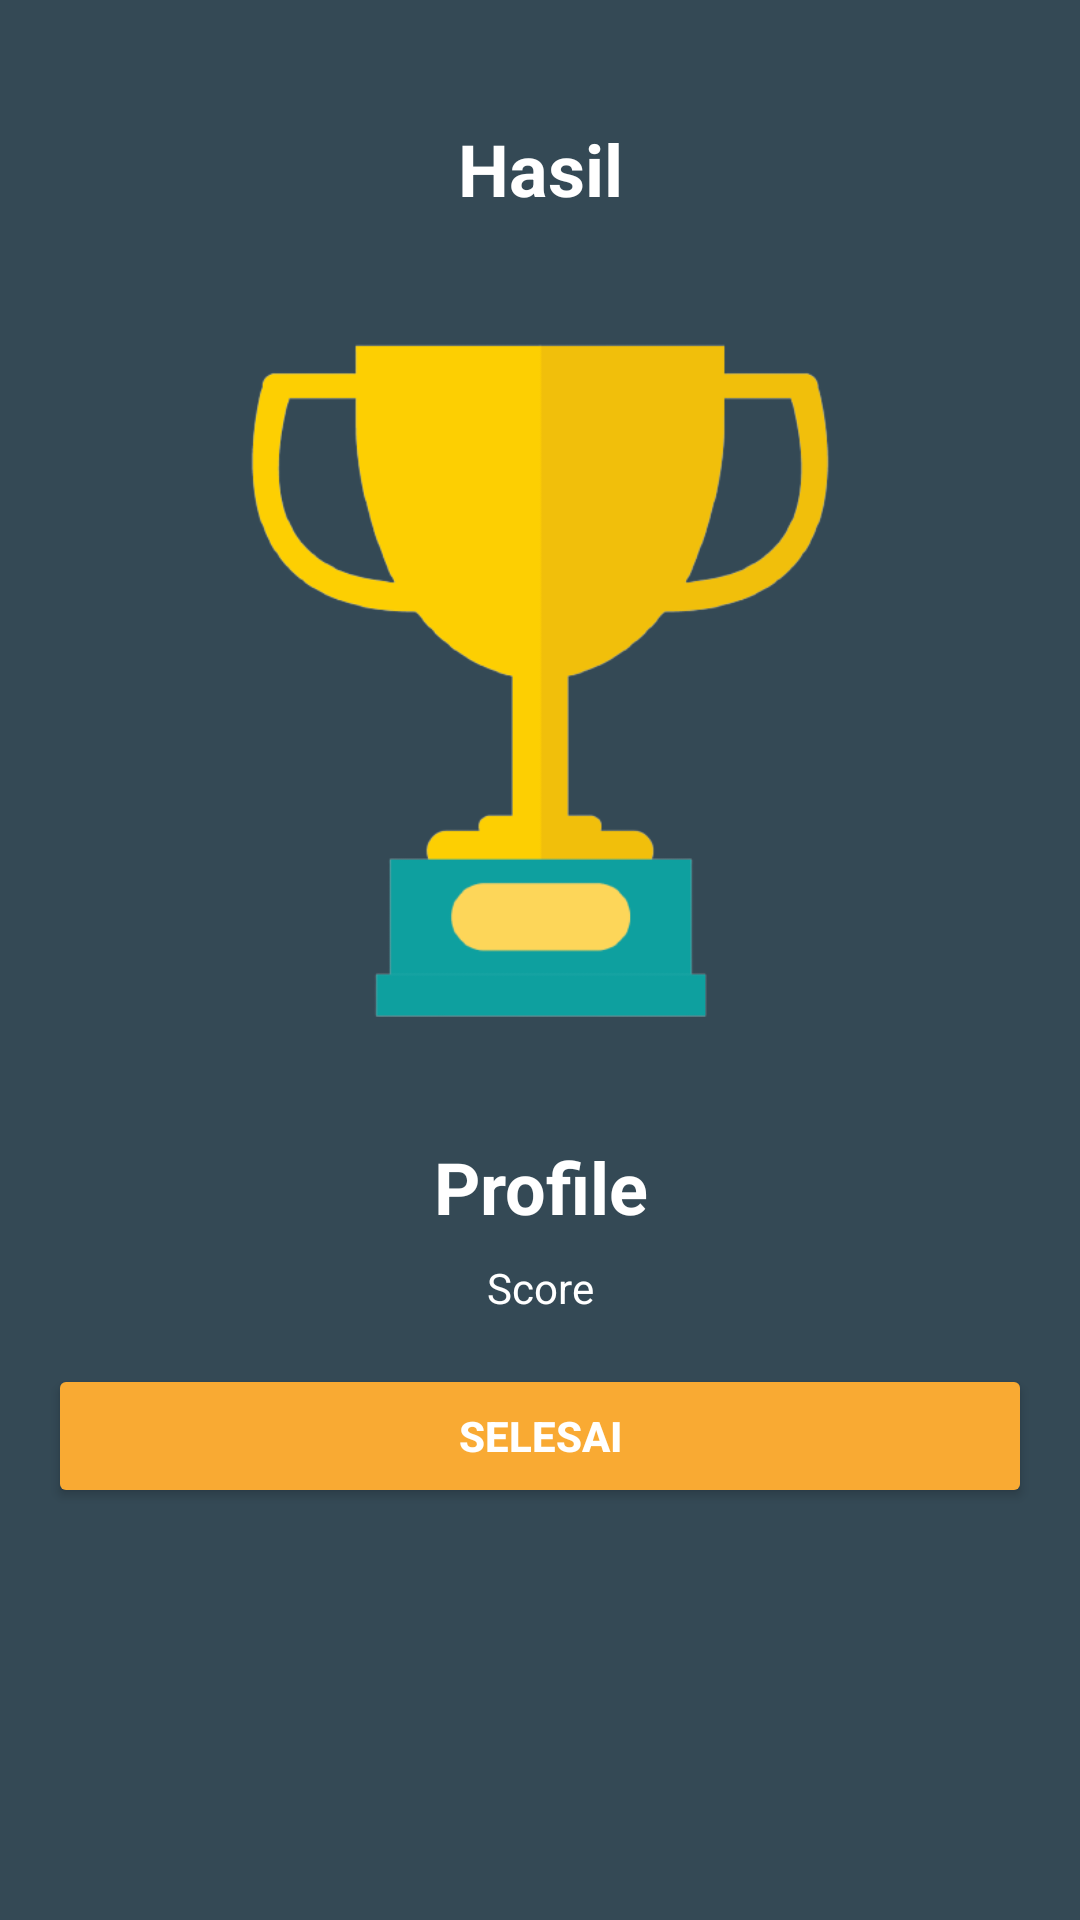

This screen was rendered from an Android layout file. Write that file and the resources it references.
<!-- AndroidManifest.xml: application theme Theme.QuizAppPancasila -->
<!-- res/layout/activity_finish.xml -->
<?xml version="1.0" encoding="utf-8"?>
<LinearLayout xmlns:android="http://schemas.android.com/apk/res/android"
    xmlns:app="http://schemas.android.com/apk/res-auto"
    xmlns:tools="http://schemas.android.com/tools"
    android:layout_width="match_parent"
    android:layout_height="match_parent"
    tools:context=".FinishActivity"
    android:orientation="vertical"
    android:background="@color/blue_to_gray"
    android:padding="16dp">
    <TextView
        android:layout_width="match_parent"
        android:layout_height="wrap_content"
        android:text="Hasil"
        android:textStyle="bold"
        android:gravity="center"
        android:textColor="@color/white"
        android:textSize="24sp"
        android:layout_marginTop="24dp"
        android:layout_marginBottom="8dp"/>

    <ImageView
        android:layout_marginTop="25dp"
        android:layout_width="250dp"
        android:layout_height="250dp"
        android:src="@drawable/trophy"
        android:layout_gravity="center"
        android:layout_marginBottom="24dp"/>
    <TextView
        android:id="@+id/tv_profile_name"
        android:layout_width="match_parent"
        android:layout_height="wrap_content"
        android:text="Profile"
        android:textSize="24sp"
        android:textStyle="bold"
        android:textColor="@color/white"
        android:gravity="center"
        android:layout_marginBottom="8dp"/>

    <TextView
        android:id="@+id/tv_score"
        android:layout_width="match_parent"
        android:layout_height="wrap_content"
        android:text="Score"
        android:textColor="@color/white"
        android:gravity="center"
        android:layout_marginBottom="16dp"/>

    <Button
        android:id="@+id/btn_finish"
        android:layout_width="match_parent"
        android:layout_height="wrap_content"
        android:text="Selesai"
        android:backgroundTint="@color/SecondaryOrange"
        android:textStyle="bold"
        android:textColor="@color/white" />


</LinearLayout>
<!-- resources referenced by this layout -->
<resources>
  <color name="SecondaryOrange">#F9AA33</color>
  <color name="blue_to_gray">#344955</color>
  <color name="white">#FFFFFFFF</color>
  <!-- drawable trophy: png bitmap (drawable, 23255 bytes) -->
  <style name="Theme.QuizAppPancasila" parent="Theme.MaterialComponents.DayNight.DarkActionBar">
          
          <item name="colorPrimary">@color/purple_500</item>
          <item name="colorPrimaryVariant">@color/purple_700</item>
          <item name="colorOnPrimary">@color/white</item>
          
          <item name="colorSecondary">@color/teal_200</item>
          <item name="colorSecondaryVariant">@color/teal_700</item>
          <item name="colorOnSecondary">@color/black</item>
          
          <item name="android:statusBarColor" tools:targetApi="l">?attr/colorPrimaryVariant</item>
          
      </style>
  <color name="purple_500">#FF6200EE</color>
  <color name="purple_700">#FF3700B3</color>
  <color name="teal_200">#FF03DAC5</color>
  <color name="teal_700">#FF018786</color>
  <color name="black">#FF000000</color>
</resources>
